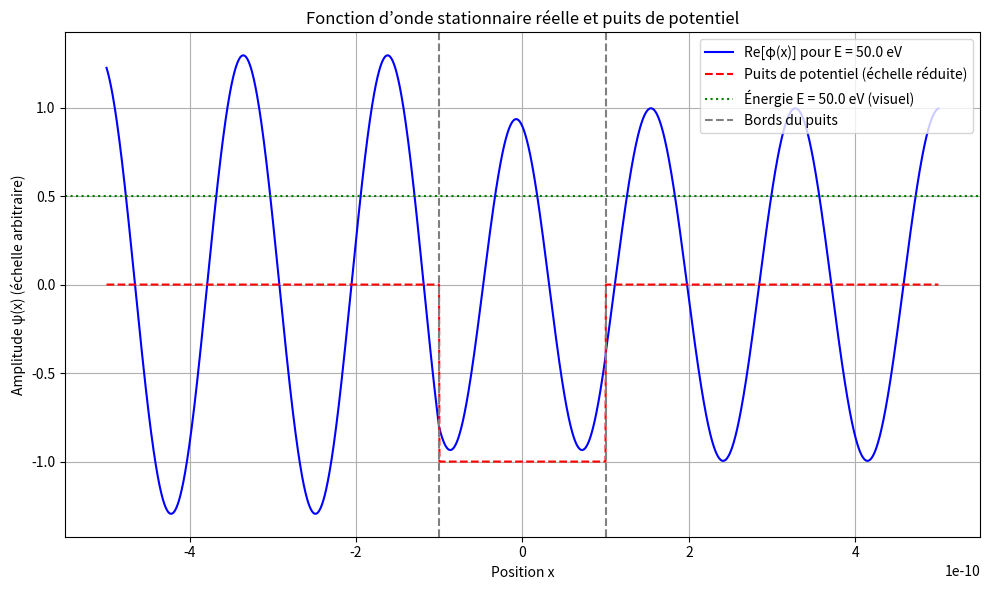

Write Python code to recreate this figure.
import numpy as np
import matplotlib.pyplot as plt

# Constantes physiques réalistes
hbar = 1.055e-34  # J.s
m = 9.11e-31      # masse de l'électron en kg
eV = 1.602e-19    # 1 eV en joules

# Paramètres du puits
V0 = 10 * eV      # profondeur du puits en joules
a = 1e-10         # demi-largeur du puits en mètres (1 Å)

# Énergie choisie
E = 50 * eV        # énergie de la particule en joules

# Constantes d'onde
k = np.sqrt(2 * m * E) / hbar
q = np.sqrt(2 * m * (E + V0)) / hbar

# On pose A1 = 1
A1 = 1

# Expressions complexes trouvées à la main :
terme = (2j * q) / (1j * k + 1j * q)
B2 = A1 * (terme - 1) * np.exp(2j * q * a)
A2 = -2j * k * np.exp(-1j * k * a) / (
    1j * q * (-np.exp(-1j * q * a) + np.exp(3j * q * a) * (terme - 1))
    - 1j * k * (np.exp(-1j * q * a) + np.exp(3j * q * a) * (terme - 1))
)
A3 = terme * A2 * np.exp(1j * q * a - 1j * k * a)
B1 = A1 - A2 * np.exp(-2j * k * a) - B2 * np.exp(-2j * k * a)

# Grille spatiale
x = np.linspace(-5*a, 5*a, 2000)  # plus large + plus de points pour lisser
phi_real = np.zeros_like(x, dtype=np.float64)
V_x = np.zeros_like(x)

# Construction de la solution réelle par morceaux + V(x)
for i, xi in enumerate(x):
    if xi < -a:
        phi = A1 * np.exp(1j * k * xi) + B1 * np.exp(-1j * k * xi)
        V_x[i] = 0
    elif xi <= a:
        phi = A2 * np.exp(1j * q * xi) + B2 * np.exp(-1j * q * xi)
        V_x[i] = -V0
    else:
        phi = A3 * np.exp(1j * k * xi)
        V_x[i] = 0
    phi_real[i] = np.real(phi)

# Tracé
plt.figure(figsize=(10, 6))
plt.plot(x, phi_real, label=f"Re[φ(x)] pour E = {E/eV:.1f} eV", color="blue")

# Puits de potentiel (mis à l’échelle pour la visibilité)
plt.plot(x, V_x / V0, label='Puits de potentiel (échelle réduite)', color='red', linestyle='--')

# Ligne de niveau de l’énergie E
plt.axhline(y=0.5, color='green', linestyle=':', label=f'Énergie E = {E/eV:.1f} eV (visuel)')

# Marques pour les bords
plt.axvline(-a, color='gray', linestyle='--', label='Bords du puits')
plt.axvline(a, color='gray', linestyle='--')

plt.title("Fonction d’onde stationnaire réelle et puits de potentiel")
plt.xlabel("Position x")
plt.ylabel("Amplitude ψ(x) (échelle arbitraire)")
plt.grid(True)
plt.legend()
plt.tight_layout()
plt.show()

